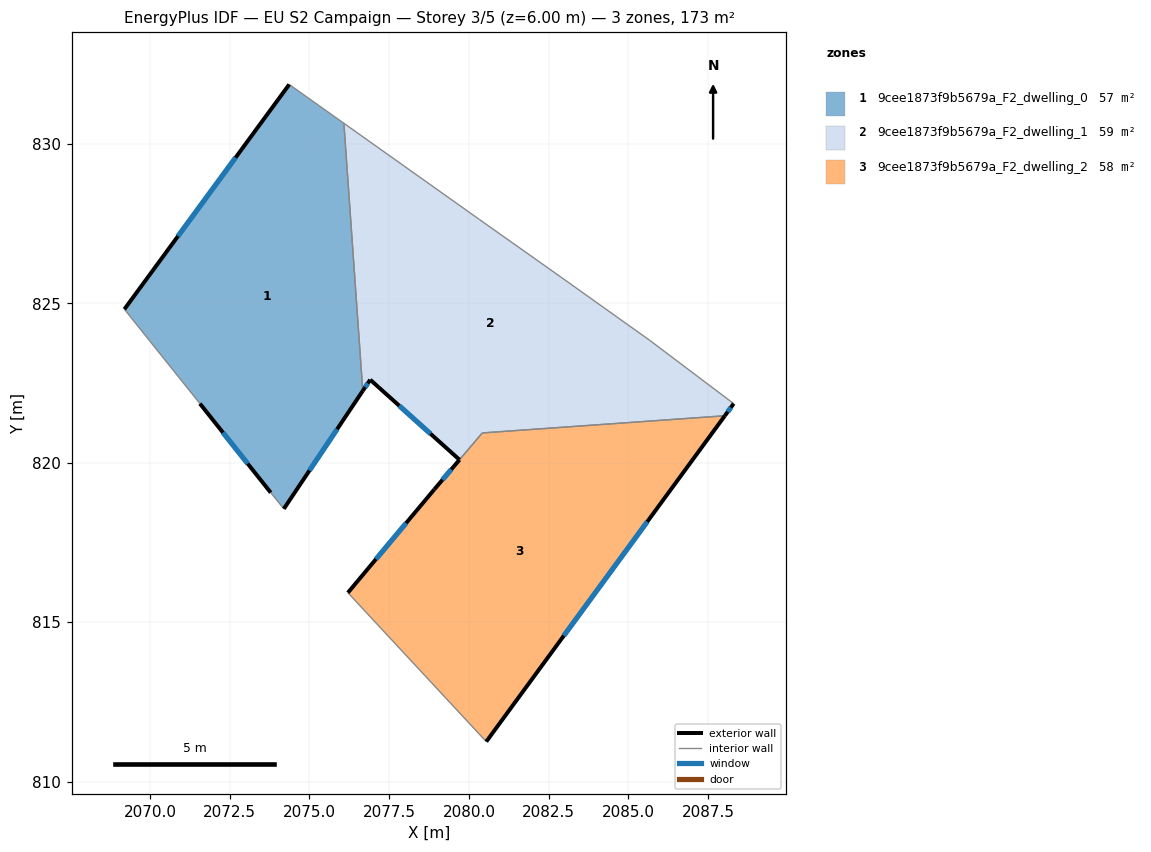
=== STOREY PLAN SPEC (per zone: floor XY polygon, exterior-wall plan segments, windows/doors) ===
zone 1: 9cee1873f9b5679a_F2_dwelling_0  (56.8 m²)
  floor: (2076.08, 830.64) (2076.67, 822.25) (2074.19, 818.55) (2073.78, 819.06) (2071.56, 821.85) (2069.19, 824.81) (2074.36, 831.86)
  exterior wall: (2074.19, 818.55) – (2076.67, 822.25)  [4.5 m]
    window: (2075.00, 819.76) – (2075.87, 821.05)  [1.6 m²]
  exterior wall: (2071.56, 821.85) – (2073.79, 819.06)  [3.6 m]
    window: (2072.29, 820.94) – (2073.06, 819.97)  [1.3 m²]
  exterior wall: (2074.36, 831.86) – (2069.19, 824.81)  [8.7 m]
    window: (2072.68, 829.57) – (2070.88, 827.10)  [3.2 m²]
  interior walls: 4
zone 2: 9cee1873f9b5679a_F2_dwelling_1  (58.8 m²)
  floor: (2082.88, 825.82) (2085.67, 823.84) (2088.30, 821.85) (2088.03, 821.47) (2080.42, 820.93) (2079.70, 820.09) (2076.90, 822.60) (2076.67, 822.25) (2076.08, 830.64) (2080.34, 827.62)
  exterior wall: (2076.67, 822.25) – (2076.91, 822.60)  [0.4 m]
    window: (2076.75, 822.37) – (2076.83, 822.49)  [0.2 m²]
  exterior wall: (2088.03, 821.47) – (2088.31, 821.85)  [0.5 m]
    window: (2088.12, 821.60) – (2088.21, 821.73)  [0.2 m²]
  exterior wall: (2076.91, 822.60) – (2079.70, 820.09)  [3.8 m]
    window: (2077.82, 821.79) – (2078.79, 820.91)  [1.4 m²]
  interior walls: 7
zone 3: 9cee1873f9b5679a_F2_dwelling_2  (57.6 m²)
  floor: (2088.03, 821.47) (2080.54, 811.25) (2076.20, 815.92) (2078.92, 819.16) (2080.42, 820.93)
  exterior wall: (2078.92, 819.16) – (2076.20, 815.92)  [4.2 m]
    window: (2078.03, 818.11) – (2077.09, 816.98)  [1.5 m²]
  exterior wall: (2080.55, 811.25) – (2088.03, 821.47)  [12.7 m]
    window: (2082.98, 814.58) – (2085.59, 818.15)  [4.6 m²]
  exterior wall: (2079.71, 820.09) – (2078.92, 819.16)  [1.2 m]
    window: (2079.45, 819.79) – (2079.17, 819.46)  [0.4 m²]
  interior walls: 3

=== DERIVED (storey summary) ===
Building: EU S2 Campaign
Storey: 3 of 5  (floor level z = 6.00 m)
Storey gross floor area: 173.2 m²
Zones on this storey: 3
  - 9cee1873f9b5679a_F2_dwelling_0: floor 56.8 m²; exterior wall 16.8 m (50.3 m²); 3 window(s) 6.1 m²; WWR 12.2%
  - 9cee1873f9b5679a_F2_dwelling_1: floor 58.8 m²; exterior wall 4.6 m (13.9 m²); 3 window(s) 1.7 m²; WWR 12.2%
  - 9cee1873f9b5679a_F2_dwelling_2: floor 57.6 m²; exterior wall 18.1 m (54.3 m²); 3 window(s) 6.6 m²; WWR 12.2%
Zone adjacency (shared interzone walls):
  - 9cee1873f9b5679a_F2_dwelling_0 ↔ 9cee1873f9b5679a_F2_dwelling_1
  - 9cee1873f9b5679a_F2_dwelling_1 ↔ 9cee1873f9b5679a_F2_dwelling_2